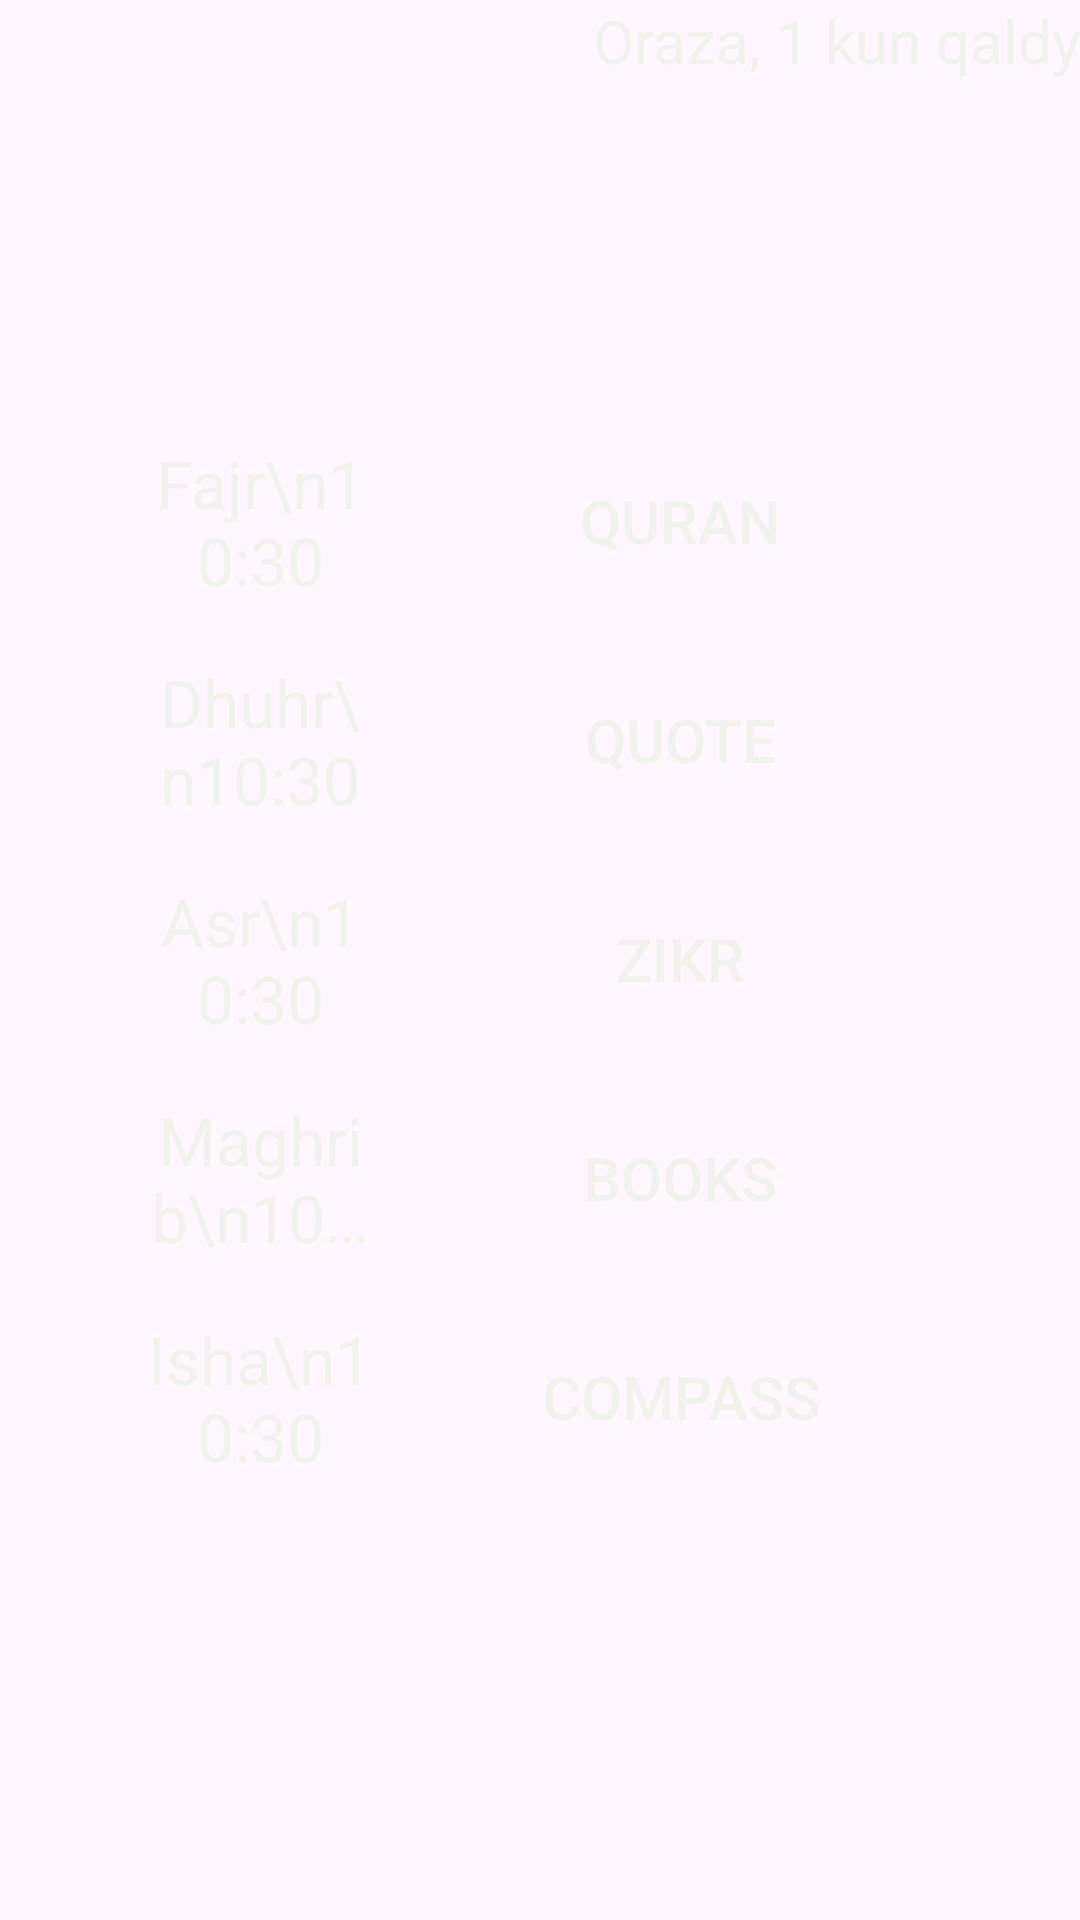

Layout XML and referenced resources for this Android screen:
<!-- AndroidManifest.xml: application theme Theme.MyFaith -->
<!-- res/layout/home_page_fragment.xml -->
<?xml version="1.0" encoding="utf-8"?>
<FrameLayout xmlns:android="http://schemas.android.com/apk/res/android"
    android:layout_width="match_parent"
    android:layout_height="match_parent"
    android:layout_gravity="center_horizontal">

    <LinearLayout
        android:id="@+id/top_header"
        android:layout_width="match_parent"
        android:layout_height="wrap_content"
        android:layout_gravity="top"
        android:gravity="end"
        android:orientation="horizontal">

        <TextView
            android:id="@+id/next_event"
            android:layout_width="wrap_content"
            android:layout_height="wrap_content"
            android:textColor="@color/left_panel"
            android:text="Oraza, 1 kun qaldy"
            android:textSize="20sp" />

    </LinearLayout>

    <LinearLayout
        android:layout_width="match_parent"
        android:layout_height="wrap_content"
        android:layout_margin="40dp"
        android:layout_gravity="center"
        android:orientation="vertical">

        <LinearLayout
            android:layout_width="match_parent"
            android:layout_height="wrap_content"
            android:layout_gravity="center"
            android:gravity="center_vertical"
            android:layout_marginVertical="1dp"
            android:orientation="horizontal">

            <TextView
                android:id="@+id/fajr"
                android:layout_width="0dp"
                android:layout_weight="1"
                android:layout_height="wrap_content"
                android:gravity="center"
                android:text="Fajr\n10:30"
                android:textSize="22sp"
                android:padding="8dp"
                android:maxLines="2"
                android:ellipsize="end"
                android:textColor="@color/left_panel"
                android:background="@drawable/rounded_background"/>

            <LinearLayout
                android:layout_width="0dp"
                android:layout_weight="2"
                android:layout_height="wrap_content"
                android:orientation="horizontal"
                android:gravity="center">
                <Button
                    android:id="@+id/quran_button"
                    android:layout_width="180dp"
                    android:layout_height="60dp"
                    android:text="Quran"
                    android:textSize="20sp"
                    android:layout_margin="4dp"
                    android:textColor="@color/left_panel"

                    android:backgroundTint="@android:color/transparent"
                    android:background="@drawable/rounded_background"/>
            </LinearLayout>
        </LinearLayout>
        <LinearLayout
            android:layout_width="match_parent"
            android:layout_height="wrap_content"
            android:layout_gravity="center"
            android:gravity="center_vertical"
            android:layout_marginVertical="1dp"
            android:orientation="horizontal">
            <TextView
                android:id="@+id/dhuhr"
                android:layout_width="0dp"
                android:layout_weight="1"
                android:layout_height="wrap_content"
                android:gravity="center"
                android:text="Dhuhr\n10:30"
                android:textSize="22sp"
                android:padding="8dp"
                android:maxLines="2"
                android:ellipsize="end"
                android:textColor="@color/left_panel"
                android:background="@drawable/rounded_background"/>
            <LinearLayout
                android:layout_width="0dp"
                android:layout_weight="2"
                android:layout_height="wrap_content"
                android:orientation="horizontal"
                android:gravity="center">
                <Button
                    android:id="@+id/quote_button"
                    android:layout_width="180dp"
                    android:layout_height="60dp"
                    android:text="Quote"
                    android:textSize="20sp"
                    android:padding="8dp"
                    android:layout_margin="4dp"
                    android:textColor="@color/left_panel"
                    android:background="@drawable/rounded_background"/>
            </LinearLayout>
        </LinearLayout>
        <LinearLayout
            android:layout_width="match_parent"
            android:layout_height="wrap_content"
            android:layout_gravity="center"
            android:gravity="center_vertical"
            android:layout_marginVertical="1dp"
            android:orientation="horizontal">
            <TextView
                android:id="@+id/asr"
                android:layout_width="0dp"
                android:layout_weight="1"
                android:layout_height="wrap_content"
                android:gravity="center"
                android:text="Asr\n10:30"
                android:textSize="22sp"
                android:padding="8dp"
                android:maxLines="2"
                android:ellipsize="end"
                android:textColor="@color/left_panel"

                android:background="@drawable/rounded_background"/>
            <LinearLayout
                android:layout_width="0dp"
                android:layout_weight="2"
                android:layout_height="wrap_content"
                android:orientation="horizontal"
                android:gravity="center">
                <Button
                    android:id="@+id/zikr_button"
                    android:layout_width="180dp"
                    android:layout_height="60dp"
                    android:text="Zikr"
                    android:textSize="20sp"
                    android:layout_margin="4dp"
                    android:textColor="@color/left_panel"

                    android:background="@drawable/rounded_background"/>
            </LinearLayout>
        </LinearLayout>
        <LinearLayout
            android:layout_width="match_parent"
            android:layout_height="wrap_content"
            android:layout_gravity="center"
            android:gravity="center_vertical"
            android:layout_marginVertical="1dp"
            android:orientation="horizontal">
            <TextView
                android:id="@+id/maghrib"
                android:layout_width="0dp"
                android:layout_weight="1"
                android:layout_height="wrap_content"
                android:gravity="center"
                android:text="Maghrib\n10:30"
                android:textSize="22sp"
                android:padding="8dp"
                android:maxLines="2"
                android:ellipsize="end"
                android:textColor="@color/left_panel"

                android:background="@drawable/rounded_background"/>
            <LinearLayout
                android:layout_width="0dp"
                android:layout_weight="2"
                android:layout_height="wrap_content"
                android:orientation="horizontal"
                android:gravity="center">
                <Button
                    android:id="@+id/books_button"
                    android:layout_width="180dp"
                    android:layout_height="60dp"
                    android:text="Books"
                    android:textSize="20sp"
                    android:layout_margin="4dp"
                    android:textColor="@color/left_panel"

                    android:background="@drawable/rounded_background"/>
            </LinearLayout>
        </LinearLayout>
        <LinearLayout
            android:layout_width="match_parent"
            android:layout_height="wrap_content"
            android:layout_gravity="center"
            android:gravity="center_vertical"
            android:layout_marginVertical="1dp"
            android:orientation="horizontal">
            <TextView
                android:id="@+id/isha"
                android:layout_width="0dp"
                android:layout_weight="1"
                android:layout_height="wrap_content"
                android:gravity="center"
                android:text="Isha\n10:30"
                android:textSize="22sp"
                android:padding="8dp"
                android:maxLines="2"
                android:ellipsize="end"
                android:textColor="@color/left_panel"

                android:background="@drawable/rounded_background"/>
            <LinearLayout
                android:layout_width="0dp"
                android:layout_weight="2"
                android:layout_height="wrap_content"
                android:orientation="horizontal"
                android:gravity="center">
                <Button
                    android:id="@+id/compass_button"
                    android:layout_width="180dp"
                    android:layout_height="60dp"
                    android:text="Compass"
                    android:textSize="20sp"
                    android:layout_margin="4dp"
                    android:textColor="@color/left_panel"

                    android:background="@drawable/rounded_background"/>
            </LinearLayout>
        </LinearLayout>
    </LinearLayout>
</FrameLayout>
<!-- resources referenced by this layout -->
<resources>
  <color name="left_panel">#f2f2ec</color>
  <style name="Theme.MyFaith" parent="Base.Theme.MyFaith" />
  <style name="Base.Theme.MyFaith" parent="Theme.Material3.DayNight.NoActionBar">
          
          
      </style>
</resources>
